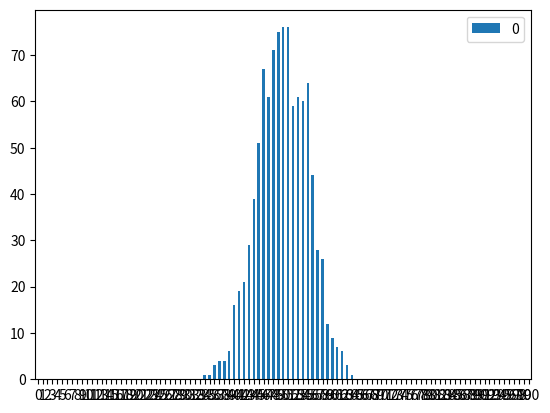

Source code (Python):
import pandas as p
import random as r
import matplotlib.pyplot as plt


def op1():
        #generate random floats and give each a color
    L = generateFloats(x = 1000,y=3)
    for i in L:
        print(i)
    df = p.DataFrame(L,columns = ["x","y","c"])
    ax1 = df.plot.scatter(x = "x",y = "y",c="c",colormap="viridis")
    plt.show()

def op2():
    L = generateFlips(x = 1000,y=100)
    dist = [0]*(len(L[0])+1)
    for i in range(len(L)):
        #print(L[i])
        dist[sum(L[i])] += 1
    print(dist)
    df = p.DataFrame(dist)
    ax = df.plot.bar(rot = 0)
    plt.show()

def generateFloats(x = 10,y = 2):
    #x: 1st deminsion of floats
    #y: 2nd deminsion of floats // fix spelling
    L = []
    for i in range(x):
        sub = []
        for j in range(y):
            sub.append(r.random())
        L.append(sub)
    return L

def generateFlips(x = 100, y = 10):
    #x = number of senerios to run
    #y = collection of coinflips // reword
    L = []
    for i in range(x):
        sub = []
        for j in range(y):
            sub.append(r.randint(0,1))
        L.append(sub)
    return L


def main():
    print("start")
    #op1()
    op2()


    print("end")
main()